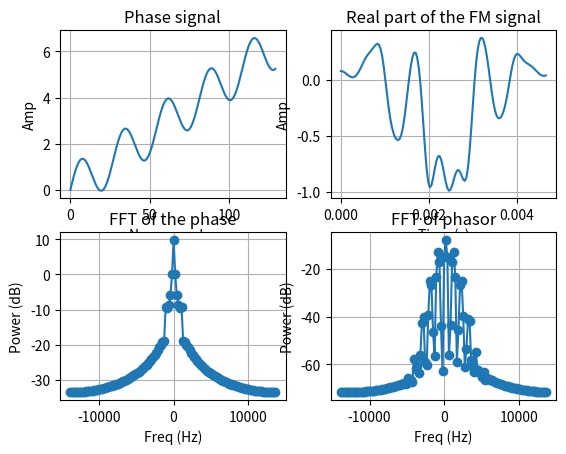

The matplotlib source for this figure:
# -*- coding: utf-8 -*-
"""
Created on Mon Dec 23 12:21:07 2019

@author: Sai Gunaranjan Pelluri
"""

import numpy as np;
import matplotlib.pyplot as plt
from scipy.signal import spectrogram


plt.close('all');
Amp = 1/10;
Ts = 36.1e-6
Fs = 1/Ts;
fo= 1024;
dig_freq = (fo/Fs)*2*np.pi;
numsamp = 130*(2**0);
window = 1#np.hamming(numsamp)
#sig = np.arange(numsamp) + window*np.sin(dig_freq*np.arange(numsamp));
sig = (2*np.pi/numsamp)*np.arange(numsamp) + np.sin(dig_freq*np.arange(numsamp));
N = numsamp;
sig_fft = np.fft.fft(sig,n=N)/len(sig);
fm_sig = np.exp(1j*sig) + 0*1;
fm_sig = fm_sig*np.hamming(N);
fm_sig_fft = np.fft.fft(fm_sig,n=N)/len(fm_sig);
fft_axis = np.arange(-Fs/2,Fs/2,Fs/N);
plt.figure(1);
plt.subplot(2,2,1);
plt.title('Phase signal')
plt.plot(sig);
plt.xlabel('Num samples');
plt.ylabel('Amp');
plt.grid(True);
plt.subplot(2,2,2);
plt.title('Real part of the FM signal')
plt.plot(Ts*np.arange(numsamp),np.real(fm_sig));
plt.xlabel('Time (s)');
plt.ylabel('Amp');
plt.grid(True);


plt.subplot(2,2,3);
plt.title('FFT of the phase')
plt.plot(fft_axis,20*np.log10(np.abs(np.fft.fftshift(sig_fft))),'-o');
plt.xlabel('Freq (Hz)');
plt.ylabel('Power (dB)');
plt.grid(True);
plt.subplot(2,2,4);
plt.title('FFT of phasor')
plt.plot(fft_axis,20*np.log10(np.abs(np.fft.fftshift(fm_sig_fft))),'-o');
plt.xlabel('Freq (Hz)');
plt.ylabel('Power (dB)');
plt.grid(True);

if 0:
    window_size = 32;
    freq_axis, time_axis, stft = spectrogram(fm_sig, fs=Fs,  \
                             nperseg=window_size, noverlap=window_size//2, nfft=window_size*2);
    plt.figure(2);
    plt.pcolormesh(time_axis, freq_axis, stft)
    plt.ylabel('Frequency [Hz]')
    plt.xlabel('Time [sec]')
    plt.show()

